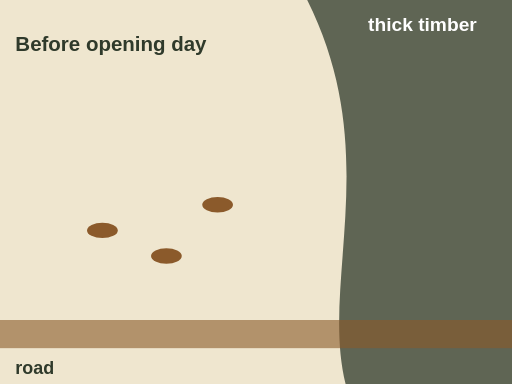
t = 0.00 s
t = 1.80 s: frame unchanged from t = 0.00 s, image omitted
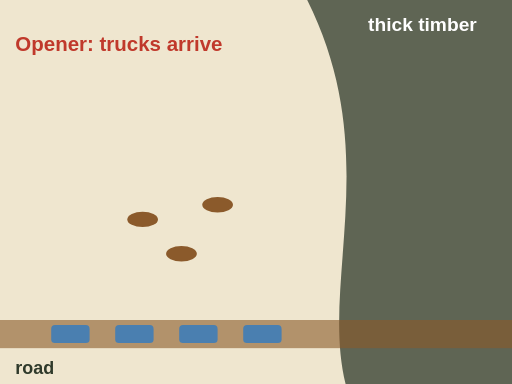
t = 3.60 s
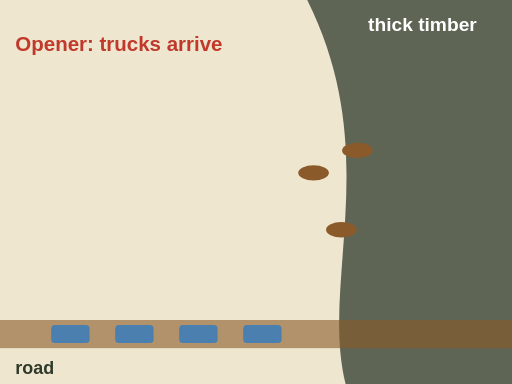
t = 5.51 s
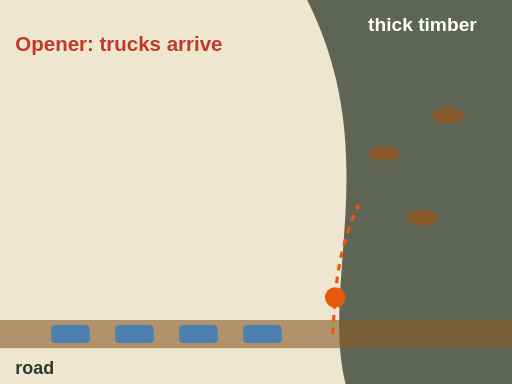
t = 7.11 s
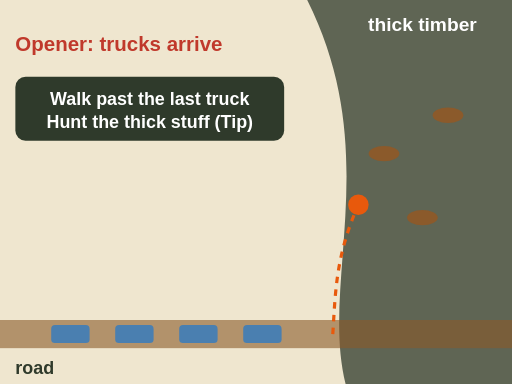
t = 9.00 s

The animated SVG that drew these frames (rendered in a browser with its animation timeline set to each time). Animation: 10 SMIL elements (animate=6,animateMotion=1,animateTransform=3); one cycle of 9.00 s.

<svg xmlns="http://www.w3.org/2000/svg" viewBox="0 0 400 300" font-family="sans-serif" role="img" aria-label="Animation, top view. Before the opener, deer feed in an open field near the road. On opening day trucks park along the road. The deer move away from the road into thick timber. One hunter walks past the last truck, deep into the thick cover where the deer went.">
  <rect width="400" height="300" fill="#fffaf0"/>
  <rect x="0" y="0" width="400" height="300" fill="#efe6cf"/>
  <path d="M240 0 L400 0 L400 300 L270 300 C 250 220, 300 120, 240 0 Z" fill="#2f3a2b" opacity=".75"/>
  <text x="330" y="24" font-size="15" font-weight="bold" fill="#fff" text-anchor="middle">thick timber</text>
  <rect x="0" y="250" width="400" height="22" fill="#8b5a2b" opacity=".6"/>
  <text x="12" y="292" font-size="14" font-weight="bold" fill="#2f3a2b">road</text>
  <g fill="#8b5a2b">
    <g><ellipse rx="12" ry="6"/><animateTransform attributeName="transform" type="translate" values="80 180;80 180;300 120;300 120" keyTimes="0;0.35;0.7;1" dur="9s" fill="freeze" calcMode="linear"/></g>
    <g><ellipse rx="12" ry="6"/><animateTransform attributeName="transform" type="translate" values="130 200;130 200;330 170;330 170" keyTimes="0;0.38;0.72;1" dur="9s" fill="freeze"/></g>
    <g><ellipse rx="12" ry="6"/><animateTransform attributeName="transform" type="translate" values="170 160;170 160;350 90;350 90" keyTimes="0;0.4;0.75;1" dur="9s" fill="freeze"/></g>
  </g>
  <g fill="#4a7fb0" opacity="0"><animate attributeName="opacity" values="0;1" begin="2.4s" dur=".4s" fill="freeze"/>
    <rect x="40" y="254" width="30" height="14" rx="3"/><rect x="90" y="254" width="30" height="14" rx="3"/><rect x="140" y="254" width="30" height="14" rx="3"/><rect x="190" y="254" width="30" height="14" rx="3"/></g>
  <g opacity="1"><animate attributeName="opacity" values="1;0" begin="2.4s" dur=".3s" fill="freeze"/><text x="12" y="40" font-size="16" font-weight="bold" fill="#2f3a2b">Before opening day</text></g>
  <g opacity="0"><animate attributeName="opacity" values="0;1" begin="2.4s" dur=".3s" fill="freeze"/><text x="12" y="40" font-size="16" font-weight="bold" fill="#c0392b">Opener: trucks arrive</text></g>
  <path id="hf-pressure-shift-path" d="M260 261 C 262 230, 262 200, 280 160" fill="none" stroke="#e8590c" stroke-width="2.5" stroke-dasharray="5 5" opacity="0"><animate attributeName="opacity" values="0;1" begin="6.5s" dur=".3s" fill="freeze"/></path>
  <circle r="8" fill="#e8590c" opacity="0"><animate attributeName="opacity" values="0;1" begin="6.5s" dur=".3s" fill="freeze"/><animateMotion begin="6.5s" dur="2.2s" fill="freeze"><mpath href="#hf-pressure-shift-path"/></animateMotion></circle>
  <g opacity="0"><animate attributeName="opacity" values="0;1" begin="8.5s" dur=".4s" fill="freeze"/>
    <rect x="12" y="60" width="210" height="50" rx="8" fill="#2f3a2b"/>
    <text x="117" y="82" font-size="14" font-weight="bold" fill="#fff" text-anchor="middle">Walk past the last truck</text>
    <text x="117" y="100" font-size="14" font-weight="bold" fill="#fff" text-anchor="middle">Hunt the thick stuff (Tip)</text></g>
</svg>
